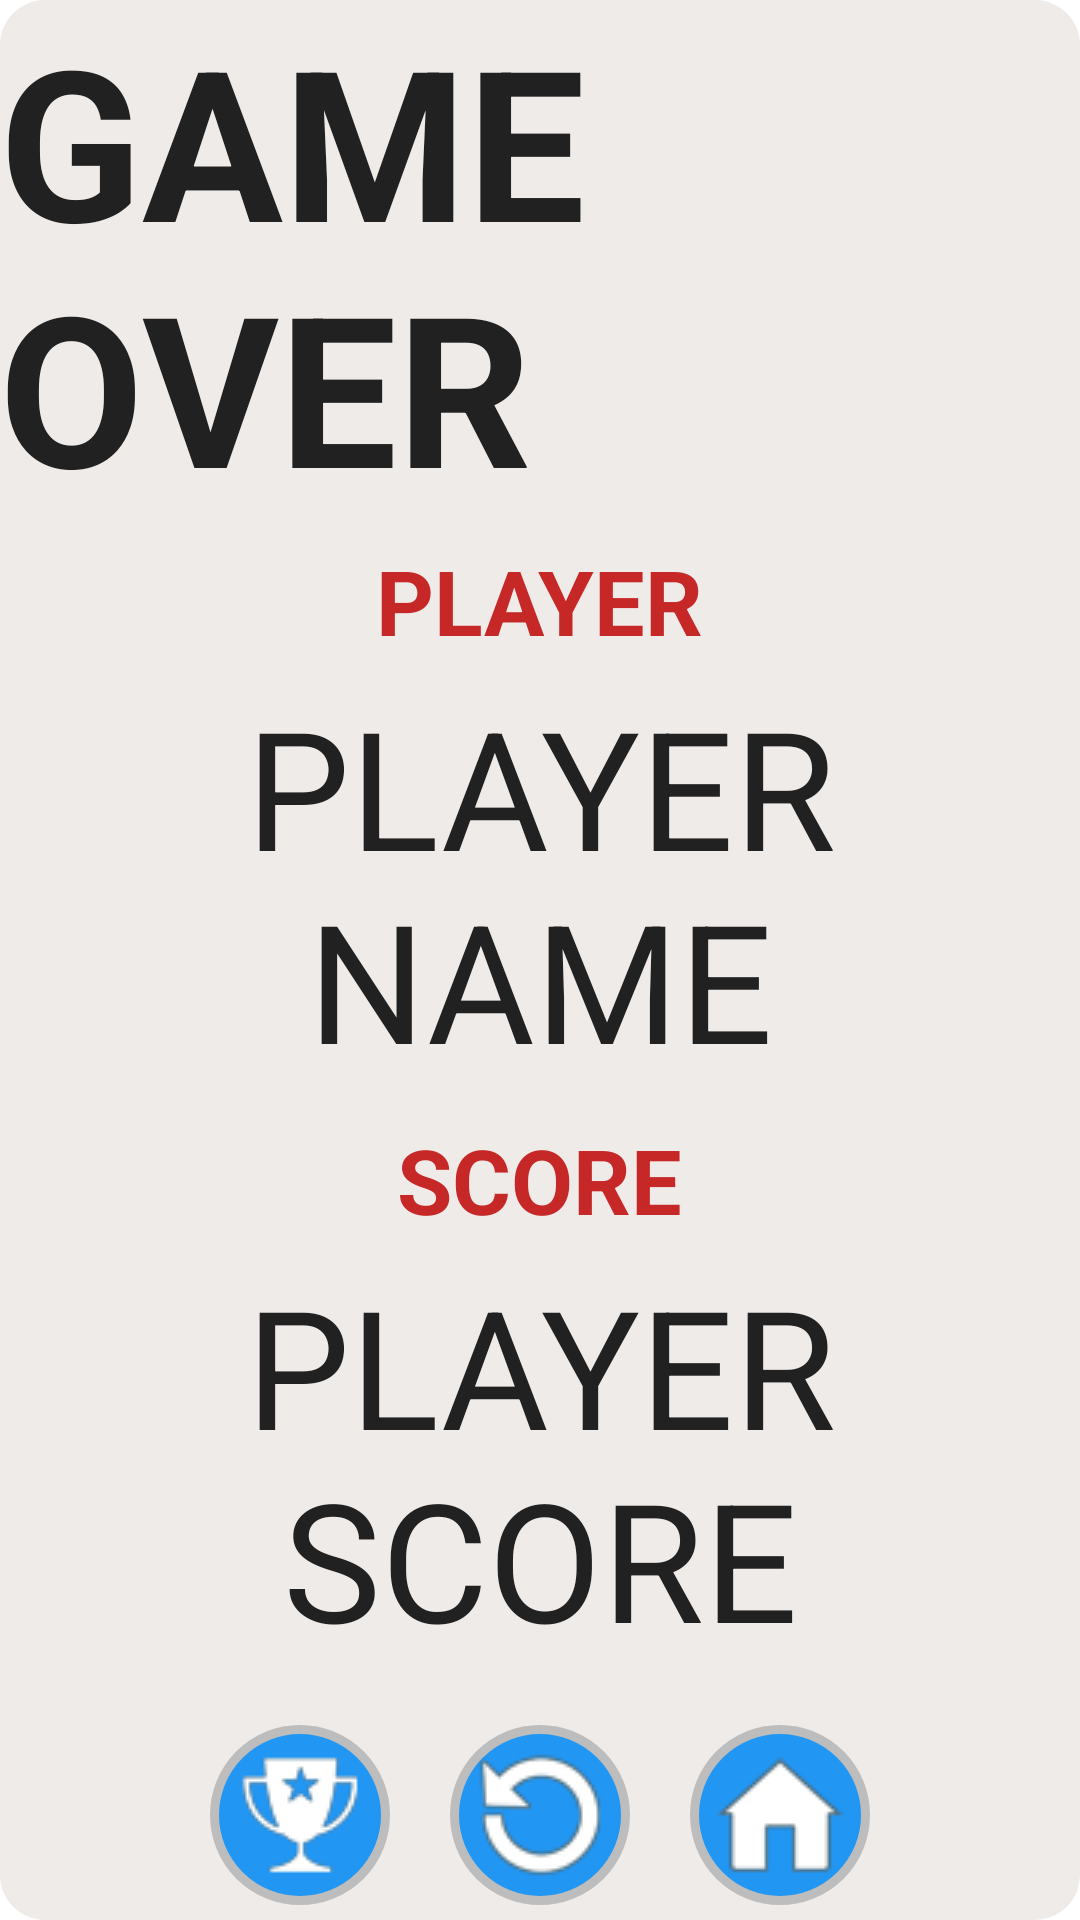

Produce the Android XML layout that renders to this screen, including the resource entries it uses.
<!-- AndroidManifest.xml: activity theme Theme.Transparent -->
<!-- res/layout/activity_game_over.xml -->
<?xml version="1.0" encoding="utf-8"?>
<RelativeLayout xmlns:android="http://schemas.android.com/apk/res/android"
    xmlns:tools="http://schemas.android.com/tools"
    android:id="@+id/activity_high_score"
    android:layout_width="match_parent"
    android:layout_height="match_parent"
    android:paddingBottom="@dimen/activity_vertical_margin"
    android:paddingLeft="@dimen/activity_horizontal_margin"
    android:paddingRight="@dimen/activity_horizontal_margin"
    android:paddingTop="@dimen/activity_vertical_margin"
    tools:context="com.example.natarian.pokemonquiz.Activity.HighScoreActivity">

    <TextView
        android:layout_width="wrap_content"
        android:layout_height="wrap_content"
        android:layout_centerHorizontal="true"
        android:text="GAME OVER"
        android:textSize="70sp"
        android:textStyle="bold"
        android:textColor="@color/colorGrey900"
        android:id="@+id/txtGameOver"
        />


    <LinearLayout
        android:layout_width="300dp"
        android:layout_height="wrap_content"
        android:layout_below="@+id/txtGameOver"
        android:orientation="vertical"
        android:gravity="center"
        android:layout_centerHorizontal="true"
        android:paddingRight="25dp"
        android:paddingLeft="25dp"
        android:paddingTop="5dp"
        android:paddingBottom="5dp"
        android:id="@+id/linearInfo"
        >

        <TextView
            android:layout_width="wrap_content"
            android:layout_height="wrap_content"
            android:text="PLAYER"
            android:textSize="30sp"
            android:textStyle="bold"
            android:textColor="@color/colorRed800"
            android:id="@+id/txtPlayer"
            />

        <TextView
            android:layout_width="220dp"
            android:layout_height="wrap_content"
            android:layout_marginTop="5dp"
            android:gravity="center"
            android:text="PLAYER NAME"
            android:textSize="55sp"
            android:textColor="@color/colorGrey900"
            android:id="@+id/txtPlayerName"
            />

        <TextView
            android:layout_width="wrap_content"
            android:layout_height="wrap_content"
            android:layout_marginTop="10dp"
            android:text="SCORE"
            android:textSize="30sp"
            android:textStyle="bold"
            android:textColor="@color/colorRed800"
            android:id="@+id/txtScore"
            />

        <TextView
            android:layout_width="220dp"
            android:layout_height="wrap_content"
            android:layout_marginTop="5dp"
            android:gravity="center"
            android:text="PLAYER SCORE"
            android:textColor="@color/colorGrey900"
            android:textSize="55sp"
            android:id="@+id/txtPlayerScore"/>

    </LinearLayout>

    <LinearLayout
        android:layout_width="match_parent"
        android:layout_height="70dp"
        android:layout_alignParentBottom="true"
        android:layout_centerHorizontal="true"
        android:gravity="center"
        android:id="@+id/linearButton"
        >

        <ImageButton
            android:layout_width="60dp"
            android:layout_height="60dp"
            android:layout_marginRight="20dp"
            android:background="@drawable/custom_button_5"
            android:src="@drawable/leaderboard"
            android:id="@+id/btnHighScore"
            />

        <ImageButton
            android:layout_width="60dp"
            android:layout_height="60dp"
            android:background="@drawable/custom_button_5"
            android:src="@drawable/again"
            android:id="@+id/btnAgain"
            />

        <ImageButton
            android:layout_width="60dp"
            android:layout_height="60dp"
            android:layout_marginLeft="20dp"
            android:background="@drawable/custom_button_5"
            android:src="@drawable/home"
            android:id="@+id/btnFinish"
            />

    </LinearLayout>

</RelativeLayout>
<!-- resources referenced by this layout -->
<resources>
  <color name="colorGrey900">#212121</color>
  <color name="colorRed800">#C62828</color>
  <!-- drawable again: png bitmap (drawable, 17636 bytes) -->
  <!-- drawable custom_button_5 (drawable) -->
  <?xml version="1.0" encoding="utf-8"?>
  <selector xmlns:android="http://schemas.android.com/apk/res/android">
  
      <item android:state_pressed="true">
          <shape android:shape="oval">
              <stroke android:color="@color/colorGrey400" android:width="3dp"/>
              <solid android:color="@color/colorBlue800"/>
          </shape>
      </item>
  
      <item>
          <shape android:shape="oval">
              <stroke android:color="@color/colorGrey400" android:width="3dp"/>
              <solid android:color="@color/colorBlue500"/>
          </shape>
      </item>
  </selector>
  <!-- drawable home: png bitmap (drawable, 16130 bytes) -->
  <!-- drawable leaderboard: png bitmap (drawable, 17533 bytes) -->
  <style name="Theme.Transparent" parent="android:Theme.Dialog">
          <item name="android:windowIsTranslucent">true</item>
          <item name="android:windowBackground">@drawable/custom_view</item>
          <item name="android:windowContentOverlay">@null</item>
          <item name="android:windowNoTitle">true</item>
          <item name="android:windowIsFloating">true</item>
          <item name="android:backgroundDimEnabled">true</item>
      </style>
  <color name="colorGrey400">#BDBDBD</color>
  <color name="colorBlue800">#1565C0</color>
  <color name="colorBlue500">#2196F3</color>
  <!-- drawable custom_view (drawable) -->
  <?xml version="1.0" encoding="utf-8"?>
  <shape xmlns:android="http://schemas.android.com/apk/res/android" >
  
      <corners android:radius="15dp" />
  
      <solid android:color="@color/colorBrown50" />
  
  
  </shape>
  <color name="colorBrown50">#EFEBE9</color>
</resources>
